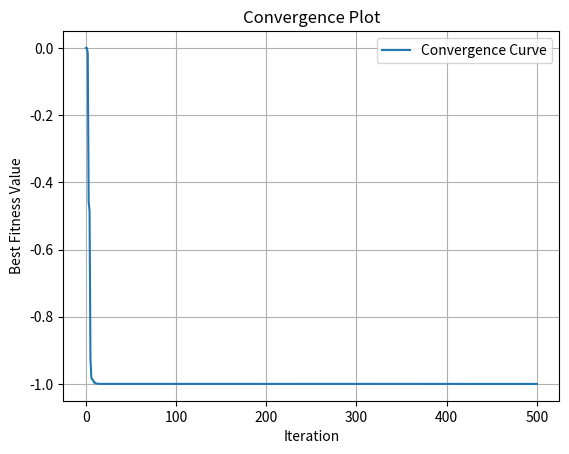

This figure's Python source:
# Required Libraries
import numpy  as np
import matplotlib.pyplot as plt

############################################################################

# Problem: The algorithm faces inefficiency which means that it run longer than necessary even if the optimal solution is already achieved

############################################################################

# Function
def target_function():
    return

############################################################################

# Function: Initialize Variables
def initial_variables(size, min_values, max_values, target_function, start_init = None):
    dim = len(min_values)
    if (start_init is not None):
        start_init = np.atleast_2d(start_init)
        n_rows     = size - start_init.shape[0]
        if (n_rows > 0):
            rows       = np.random.uniform(min_values, max_values, (n_rows, dim))
            start_init = np.vstack((start_init[:, :dim], rows))
        else:
            start_init = start_init[:size, :dim]
        fitness_values = target_function(start_init) if hasattr(target_function, 'vectorized') else np.apply_along_axis(target_function, 1, start_init)
        population     = np.hstack((start_init, fitness_values[:, np.newaxis] if not hasattr(target_function, 'vectorized') else fitness_values))
    else:
        population     = np.random.uniform(min_values, max_values, (size, dim))
        fitness_values = target_function(population) if hasattr(target_function, 'vectorized') else np.apply_along_axis(target_function, 1, population)
        population     = np.hstack((population, fitness_values[:, np.newaxis] if not hasattr(target_function, 'vectorized') else fitness_values))
    return population

############################################################################

# Function: Initialize Alpha
def alpha_position(min_values, max_values, target_function):
    alpha       = np.zeros((1, len(min_values) + 1))
    alpha[0,-1] = target_function(np.clip(alpha[0,0:alpha.shape[1]-1], min_values, max_values))
    return alpha[0,:]

# Function: Initialize Beta
def beta_position(min_values, max_values, target_function):
    beta       = np.zeros((1, len(min_values) + 1))
    beta[0,-1] = target_function(np.clip(beta[0,0:beta.shape[1]-1], min_values, max_values))
    return beta[0,:]

# Function: Initialize Delta
def delta_position(min_values, max_values, target_function):
    delta       =  np.zeros((1, len(min_values) + 1))
    delta[0,-1] = target_function(np.clip(delta[0,0:delta.shape[1]-1], min_values, max_values))
    return delta[0,:]

# Function: Updtade Pack by Fitness
def update_pack(position, alpha, beta, delta):
    idx   = np.argsort(position[:, -1])
    alpha = position[idx[0], :]
    beta  = position[idx[1], :] if position.shape[0] > 1 else alpha
    delta = position[idx[2], :] if position.shape[0] > 2 else beta
    return alpha, beta, delta

# Function: Update Position
def update_position(position, alpha, beta, delta, a_linear_component, min_values, max_values, target_function):
    dim                     = len(min_values)
    alpha_position          = np.copy(position)
    beta_position           = np.copy(position)
    delta_position          = np.copy(position)
    updated_position        = np.copy(position)
    r1                      = np.random.rand(position.shape[0], dim)
    r2                      = np.random.rand(position.shape[0], dim)
    a                       = 2 * a_linear_component * r1 - a_linear_component
    c                       = 2 * r2
    distance_alpha          = np.abs(c * alpha[:dim] - position[:, :dim])
    distance_beta           = np.abs(c * beta [:dim] - position[:, :dim])
    distance_delta          = np.abs(c * delta[:dim] - position[:, :dim])
    x1                      = alpha[:dim] - a * distance_alpha
    x2                      = beta [:dim] - a * distance_beta
    x3                      = delta[:dim] - a * distance_delta
    alpha_position[:,:-1]   = np.clip(x1, min_values, max_values)
    beta_position [:,:-1]   = np.clip(x2, min_values, max_values)
    delta_position[:,:-1]   = np.clip(x3, min_values, max_values)
    alpha_position[:, -1]   = np.apply_along_axis(target_function, 1, alpha_position[:, :-1])
    beta_position [:, -1]   = np.apply_along_axis(target_function, 1, beta_position [:, :-1])
    delta_position[:, -1]   = np.apply_along_axis(target_function, 1, delta_position[:, :-1])
    updated_position[:,:-1] = np.clip((alpha_position[:, :-1] + beta_position[:, :-1] + delta_position[:, :-1]) / 3, min_values, max_values)
    updated_position[:, -1] = np.apply_along_axis(target_function, 1, updated_position[:, :-1])
    updated_position        = np.vstack([position, updated_position, alpha_position, beta_position, delta_position])
    updated_position        = updated_position[updated_position[:, -1].argsort()]
    updated_position        = updated_position[:position.shape[0], :]
    return updated_position

############################################################################

# Function: Distance Calculations
def euclidean_distance(x, y):
    return np.sqrt(np.sum((np.array(x) - np.array(y))**2))

# Function: Build Distance Matrix
def build_distance_matrix(coordinates):
   a = coordinates
   b = a.reshape(np.prod(a.shape[:-1]), 1, a.shape[-1])
   return np.sqrt(np.einsum('ijk,ijk->ij',  b - a,  b - a)).squeeze()

# Function: Improve Position
def improve_position(position, updt_position, min_values, max_values, target_function):
    i_position  = np.copy(position)
    dist_matrix = build_distance_matrix(position[:, :-1])
    min_values  = np.array(min_values)
    max_values  = np.array(max_values)
    for i in range(position.shape[0]):
        dist = euclidean_distance(position[i, :-1], updt_position[i, :-1])
        idx  = np.where(dist_matrix[i, :] <= dist)[0]
        for j in range(len(min_values)):
            rand             = np.random.rand()
            ix_1             = np.random.choice(idx)
            ix_2             = np.random.choice(position.shape[0])
            i_position[i, j] = np.clip(i_position[i, j] + rand * (position[ix_1, j] - position[ix_2, j]), min_values[j], max_values[j])
        i_position[i, -1] = target_function(i_position[i, :-1])
        min_fitness       = min(position[i, -1], updt_position[i, -1], i_position[i, -1])
        if (updt_position[i, -1] == min_fitness):
            i_position[i, :] = updt_position[i, :]
        elif (position[i, -1] == min_fitness):
            i_position[i, :] = position[i, :]
    return i_position

############################################################################

# Function: iGWO
def improved_grey_wolf_optimizer(pack_size=25, min_values=[-100, -100], max_values=[100, 100], iterations=500, target_function=target_function, verbose=True, start_init=None, target_value=None):
    alpha = alpha_position(min_values, max_values, target_function)
    beta = beta_position(min_values, max_values, target_function)
    delta = delta_position(min_values, max_values, target_function)
    position = initial_variables(pack_size, min_values, max_values, target_function, start_init)
    
    count = 0
    found_iteration = []
    convergence_curve = []  # To store the best fitness value at each iteration
    while count <= iterations:
        if verbose:
            print('Iteration =', count, 'f(x) =', alpha[0], alpha[1], ' = ', alpha[-1])
        
        convergence_curve.append(alpha[-1])  # Store the best fitness value
        
        a_linear_component = 2 - count * (2 / iterations)
        alpha, beta, delta = update_pack(position, alpha, beta, delta)
        updt_position = update_position(position, alpha, beta, delta, a_linear_component, min_values, max_values, target_function)
        position = improve_position(position, updt_position, min_values, max_values, target_function)
        
        if target_value is not None and alpha[-1] <= target_value:
            found_iteration.append(count)
        
        count += 1
    
    if found_iteration:
        print('Optimum solution found at iteration:', found_iteration[0])
    else:
        print('Optimum solution not found within the given iterations.')
    
    # Plot the convergence curve
    plt.figure()
    plt.plot(convergence_curve, label='Convergence Curve')
    plt.xlabel('Iteration')
    plt.ylabel('Best Fitness Value')
    plt.title('Convergence Plot')
    plt.legend()
    plt.grid(True)
    plt.show()
    
    return alpha

############################################################################
def easom(variables_values = [0, 0]):
    x1, x2     = variables_values
    func_value = -np.cos(x1)*np.cos(x2)*np.exp(-(x1 - np.pi)**2 - (x2 - np.pi)**2)
    return func_value

def main():
	# iGWO - Parameters
	parameters = {
		'pack_size': 25,
		'min_values': (-50, -50),
		'max_values': (50, 50),
		'iterations': 500,
		'verbose': True,
		'start_init': None,
		'target_value': -1
	}

	gwo = improved_grey_wolf_optimizer(target_function = easom, **parameters)

	# Print Solution
	variables = gwo[:-1]
	minimum   = gwo[ -1]
	print('Variables: ', np.around(variables, 4) , ' Minimum Value Found: ', round(minimum, 4) )
	print(gwo)
	

if __name__ == "__main__":
    main()
